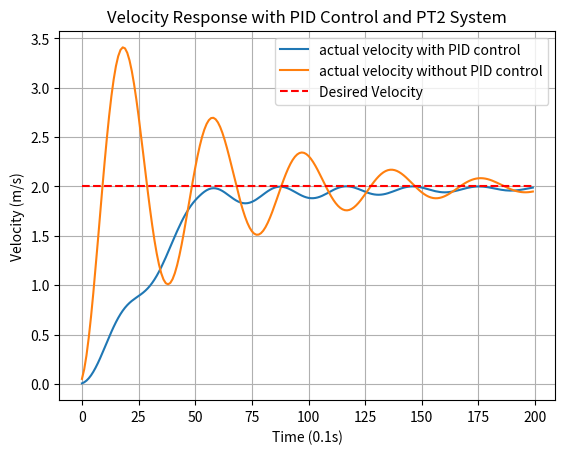

Python code for this plot:
import numpy as np
import matplotlib.pyplot as plt

class VelocityControlTest:
    def __init__(self, a, b):
        self.Kp_vel = 0.02
        self.Ki_vel = 0.001
        self.Kd_vel = 0.8

        self.dt = 0.1

        self.v_max = 2.0
        self.acc_max = 2.0

        self.target_velocity = 2.0  # desired velocity [m/s]

        self.reference_velocity = 0.0  # reference velocity [m/s]
        self.vehicle_v_actual = 0.0  # actual velocity [m/s]

        self.last_error = 0.0  # error at last time step
        self.integral_error = 0.0  # integral error

        self.velocity_history = []  # actual velocity history for plotting
        self.reference_velocity_history = []  # reference velocity history for plotting
        self.no_control_velocity_history = []  # no control velocity history for plotting

        # pt2 system parameters
        self.a = a
        self.b = b

        self.A = self.a
        self.B = -(self.b * self.dt - 2 * self.a)
        self.C = -(self.a - self.b * self.dt + self.dt ** 2)
        self.D = self.dt ** 2

        # initialize input and output for controlled system
        self.input_controlled = np.ones(2)
        self.output_controlled = np.zeros(2)

        # initialize input and output for uncontrolled system
        self.input_uncontrolled = np.ones(2)
        self.output_uncontrolled = np.zeros(2)

    def pt2_system_response_controlled(self, input_u):
        self.input_controlled = np.append(self.input_controlled, input_u)
        y_new = (self.D * self.input_controlled[-1] + self.B * self.output_controlled[-1] + self.C * self.output_controlled[-2]) / self.A
        self.output_controlled = np.append(self.output_controlled, y_new)
        return y_new

    def pt2_system_response_uncontrolled(self, input_u):
        self.input_uncontrolled = np.append(self.input_uncontrolled, input_u)
        y_new = (self.D * self.input_uncontrolled[-1] + self.B * self.output_uncontrolled[-1] + self.C * self.output_uncontrolled[-2]) / self.A
        self.output_uncontrolled = np.append(self.output_uncontrolled, y_new)
        return y_new

    def velocity_control(self):
        velocity_error = self.target_velocity - self.vehicle_v_actual

        velocity_error_dot = velocity_error - self.last_error
        self.integral_error += velocity_error

        # PID controller
        p_term = self.Kp_vel * velocity_error
        i_term = self.Ki_vel * self.integral_error
        d_term = self.Kd_vel * velocity_error_dot

        # reset integral error when velocity error is small
        if abs(velocity_error) < 0.1:
            self.integral_error = 0.0

        acceleration_command = p_term + d_term + i_term
        self.last_error = velocity_error

        # limit acceleration
        acceleration_command = np.clip(acceleration_command, -self.acc_max * self.dt, self.acc_max * self.dt)

        reference_velocity = self.reference_velocity + acceleration_command

        # limit reference velocity
        self.reference_velocity = np.clip(reference_velocity, 0, self.v_max)
        self.reference_velocity_history.append(self.reference_velocity)
        return self.reference_velocity

    def run_simulation(self, steps):
        for _ in range(steps):
            ref_vel = self.velocity_control()
            self.vehicle_v_actual = self.pt2_system_response_controlled(ref_vel)
            self.velocity_history.append(self.vehicle_v_actual)

            no_control_velocity = self.pt2_system_response_uncontrolled(self.target_velocity)
            self.no_control_velocity_history.append(no_control_velocity)

    def plot_velocity(self):
        plt.plot(self.velocity_history, label='actual velocity with PID control')
        plt.plot(self.no_control_velocity_history, label='actual velocity without PID control')
        #plt.plot(self.reference_velocity_history, label='reference velocity from PID control)')
        
        plt.plot([self.target_velocity] * len(self.velocity_history), 'r--', label='Desired Velocity')
        plt.xlabel('Time (0.1s)')
        plt.ylabel('Velocity (m/s)')
        plt.title('Velocity Response with PID Control and PT2 System')
        plt.legend()
        plt.grid(True)
        plt.show()

if __name__ == '__main__':
    # PT2 system parameters
    a = 0.3969
    b = 0.2394
    velocity_test = VelocityControlTest(a, b)

    steps = 200  # 20 seconds
    velocity_test.run_simulation(steps)
    velocity_test.plot_velocity()
